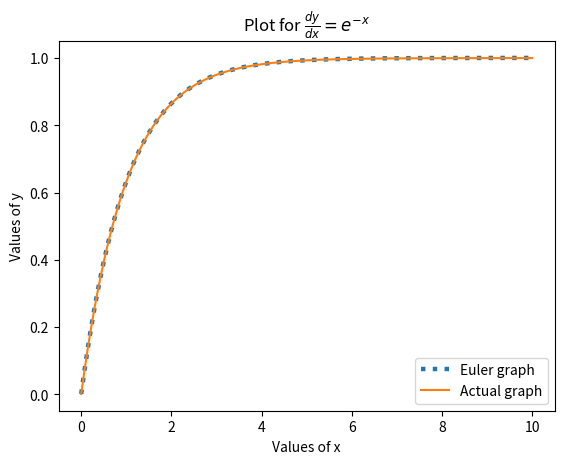

The matplotlib source for this figure:
# -*- coding: utf-8 -*-
"""
Created on Fri Oct 29 15:48:03 2021

[redacted]
"""
#euler sol for dy/dx = exp(-x) at x = 10

import numpy as np
import matplotlib.pyplot as plt


def funct(x,y): 
    return np.exp(-x)

xi = 0
xf = 10
h = 0.001
x = 0 
y = 0

n = int((xf-xi)/h)

x_plot = []
y_euler = []
y_anlyt = []

for i in range(1,n+1):
    y = y + funct(x,y)*h
    x = x + h
    x_plot.append(x)
    y_euler.append(y)
    y_anlyt.append(1-funct(x,y))

A = 1-funct(10,0)
print("The actual value of y at x = 10 is",A)
print("At x =",x,", y =",y)
print("The percentage error in the calculation is ",((np.abs(A-y))/A)*100,"%")

plt.plot(x_plot,y_euler, ls = "dotted", lw = 3.2)
plt.plot(x_plot,y_anlyt)
plt.legend(["Euler graph","Actual graph"])
plt.title(r"Plot for $ \frac{dy}{dx} = e^{-x}$")
plt.xlabel("Values of x")
plt.ylabel("Values of y") 
















    
    